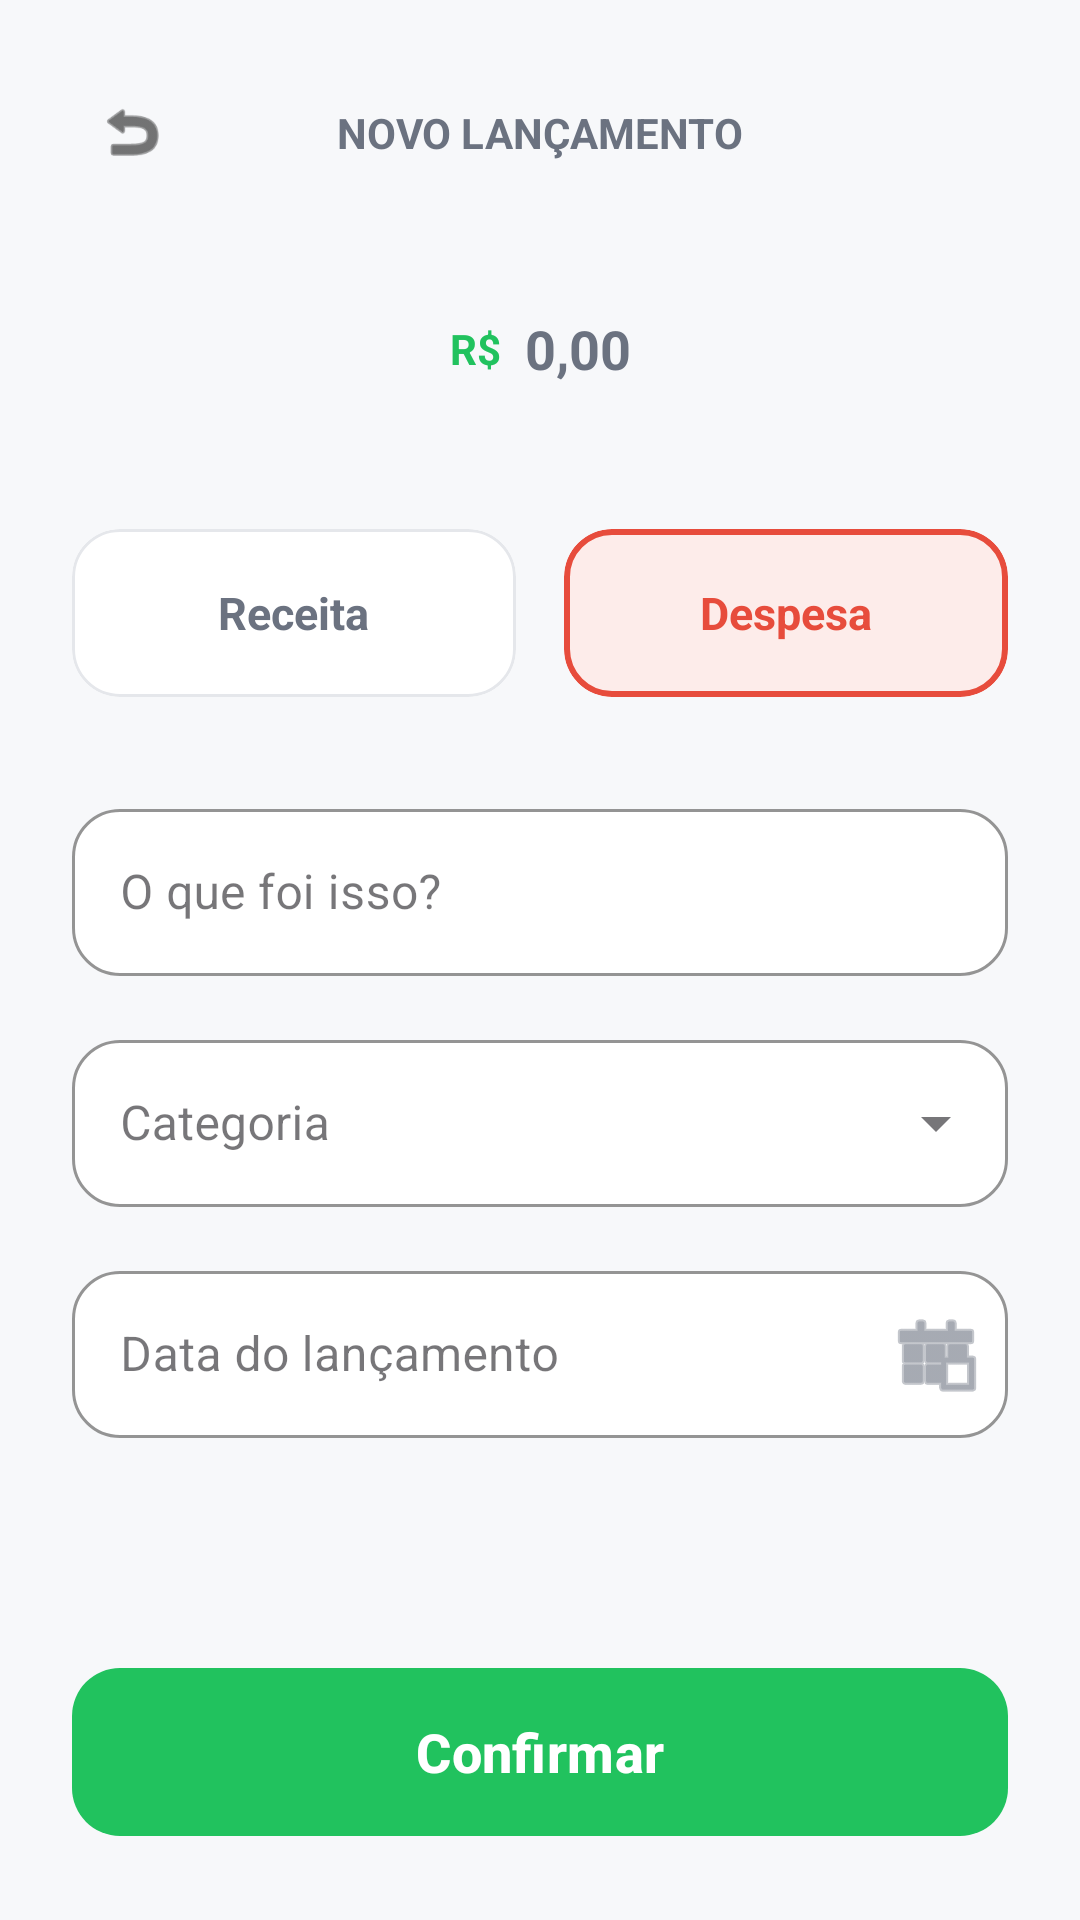

Android layout source for this screen:
<!-- AndroidManifest.xml: application theme Theme.CashMe -->
<!-- res/layout/activity_novo_lancamento.xml -->
<?xml version="1.0" encoding="utf-8"?>
<androidx.constraintlayout.widget.ConstraintLayout
    xmlns:android="http://schemas.android.com/apk/res/android"
    xmlns:app="http://schemas.android.com/apk/res-auto"
    android:layout_width="match_parent"
    android:layout_height="match_parent"
    android:background="@color/bg_general">

    
    <ImageView
        android:id="@+id/ivBack"
        android:layout_width="40dp"
        android:layout_height="40dp"
        android:layout_marginStart="24dp"
        android:layout_marginTop="24dp"
        android:background="?attr/selectableItemBackgroundBorderless"
        android:clickable="true"
        android:focusable="true"
        android:padding="8dp"
        android:src="@android:drawable/ic_menu_revert"
        app:tint="@color/text_primary"
        app:layout_constraintStart_toStartOf="parent"
        app:layout_constraintTop_toTopOf="parent" />

    
    <TextView
        android:id="@+id/tvTitle"
        android:layout_width="wrap_content"
        android:layout_height="wrap_content"
        android:text="Novo Lançamento"
        android:textColor="@color/text_secondary"
        android:textSize="14sp"
        android:textStyle="bold"
        android:textAllCaps="true"
        app:layout_constraintBottom_toBottomOf="@id/ivBack"
        app:layout_constraintEnd_toEndOf="parent"
        app:layout_constraintStart_toStartOf="parent"
        app:layout_constraintTop_toTopOf="@id/ivBack" />

    
    <LinearLayout
        android:id="@+id/llValue"
        android:layout_width="wrap_content"
        android:layout_height="wrap_content"
        android:layout_marginTop="40dp"
        android:gravity="center"
        android:orientation="horizontal"
        app:layout_constraintEnd_toEndOf="parent"
        app:layout_constraintStart_toStartOf="parent"
        app:layout_constraintTop_toBottomOf="@id/ivBack">

        <TextView
            android:layout_width="wrap_content"
            android:layout_height="wrap_content"
            android:layout_marginEnd="8dp"
            android:text="R$"
            android:textColor="@color/green_primary"
            app:autoSizeMinTextSize="24sp"
            app:autoSizeMaxTextSize="56sp"
            android:textStyle="bold" />

        <EditText
            android:id="@+id/etValue"
            android:layout_width="wrap_content"
            android:layout_height="wrap_content"
            android:background="@null"
            android:hint="0,00"
            android:inputType="numberDecimal"
            android:maxLength="14"
            android:textColor="@color/text_primary"
            android:textColorHint="@color/text_secondary"
            android:textStyle="bold"
            app:autoSizeTextType="uniform"
            app:autoSizeMinTextSize="24sp"
            app:autoSizeMaxTextSize="56sp" />
    </LinearLayout>

    
    <LinearLayout
        android:id="@+id/llTypeCards"
        android:layout_width="match_parent"
        android:layout_height="wrap_content"
        android:layout_marginHorizontal="24dp"
        android:layout_marginTop="48dp"
        android:orientation="horizontal"
        android:weightSum="2"
        app:layout_constraintTop_toBottomOf="@id/llValue">

        
        <com.google.android.material.card.MaterialCardView
            android:id="@+id/cvIncome"
            android:layout_width="0dp"
            android:layout_height="56dp"
            android:layout_weight="1"
            android:layout_marginEnd="8dp"
            android:clickable="true"
            android:focusable="true"
            app:cardBackgroundColor="@color/white"
            app:cardCornerRadius="16dp"
            app:cardElevation="0dp"
            app:strokeColor="@color/gray_border"
            app:strokeWidth="1dp">

            <TextView
                android:id="@+id/tvIncomeText"
                android:layout_width="wrap_content"
                android:layout_height="wrap_content"
                android:layout_gravity="center"
                android:text="Receita"
                android:textColor="@color/text_secondary"
                android:textSize="15sp"
                android:textStyle="bold" />
        </com.google.android.material.card.MaterialCardView>

        
        <com.google.android.material.card.MaterialCardView
            android:id="@+id/cvExpense"
            android:layout_width="0dp"
            android:layout_height="56dp"
            android:layout_weight="1"
            android:layout_marginStart="8dp"
            android:clickable="true"
            android:focusable="true"
            app:cardBackgroundColor="#FDECEA"
            app:cardCornerRadius="16dp"
            app:cardElevation="0dp"
            app:strokeColor="@color/red_expense"
            app:strokeWidth="2dp">

            <TextView
                android:id="@+id/tvExpenseText"
                android:layout_width="wrap_content"
                android:layout_height="wrap_content"
                android:layout_gravity="center"
                android:text="Despesa"
                android:textColor="@color/red_expense"
                android:textSize="15sp"
                android:textStyle="bold" />
        </com.google.android.material.card.MaterialCardView>
    </LinearLayout>

    

    
    <com.google.android.material.textfield.TextInputLayout
        android:id="@+id/tilDescription"
        style="@style/Widget.MaterialComponents.TextInputLayout.OutlinedBox"
        android:layout_width="match_parent"
        android:layout_height="wrap_content"
        android:layout_marginHorizontal="24dp"
        android:layout_marginTop="32dp"
        android:hint="O que foi isso?"
        app:boxBackgroundColor="@color/white"
        app:boxCornerRadiusBottomEnd="16dp"
        app:boxCornerRadiusBottomStart="16dp"
        app:boxCornerRadiusTopEnd="16dp"
        app:boxCornerRadiusTopStart="16dp"
        app:boxStrokeColor="@color/gray_border"
        app:boxStrokeWidth="1dp"
        app:boxStrokeWidthFocused="2dp"
        app:layout_constraintTop_toBottomOf="@id/llTypeCards">

        <com.google.android.material.textfield.TextInputEditText
            android:id="@+id/etDescription"
            android:layout_width="match_parent"
            android:layout_height="wrap_content"
            android:inputType="textCapSentences"
            android:textColor="@color/text_primary" />
    </com.google.android.material.textfield.TextInputLayout>

    
    <com.google.android.material.textfield.TextInputLayout
        android:id="@+id/tilCategory"
        style="@style/Widget.MaterialComponents.TextInputLayout.OutlinedBox.ExposedDropdownMenu"
        android:layout_width="match_parent"
        android:layout_height="wrap_content"
        android:layout_marginHorizontal="24dp"
        android:layout_marginTop="16dp"
        android:hint="Categoria"
        app:boxBackgroundColor="@color/white"
        app:boxCornerRadiusBottomEnd="16dp"
        app:boxCornerRadiusBottomStart="16dp"
        app:boxCornerRadiusTopEnd="16dp"
        app:boxCornerRadiusTopStart="16dp"
        app:boxStrokeColor="@color/gray_border"
        app:boxStrokeWidth="1dp"
        app:boxStrokeWidthFocused="2dp"
        app:layout_constraintTop_toBottomOf="@id/tilDescription">

        <AutoCompleteTextView
            android:id="@+id/actvCategory"
            android:layout_width="match_parent"
            android:layout_height="wrap_content"
            android:inputType="none"
            android:textColor="@color/text_primary" />
    </com.google.android.material.textfield.TextInputLayout>

    
    <com.google.android.material.textfield.TextInputLayout
        android:id="@+id/tilDate"
        style="@style/Widget.MaterialComponents.TextInputLayout.OutlinedBox"
        android:layout_width="match_parent"
        android:layout_height="wrap_content"
        android:layout_marginHorizontal="24dp"
        android:layout_marginTop="16dp"
        android:hint="Data do lançamento"
        app:boxBackgroundColor="@color/white"
        app:boxCornerRadiusBottomEnd="16dp"
        app:boxCornerRadiusBottomStart="16dp"
        app:boxCornerRadiusTopEnd="16dp"
        app:boxCornerRadiusTopStart="16dp"
        app:boxStrokeColor="@color/gray_border"
        app:boxStrokeWidth="1dp"
        app:boxStrokeWidthFocused="2dp"
        app:endIconDrawable="@android:drawable/ic_menu_today"
        app:endIconMode="custom"
        app:endIconTint="@color/text_secondary"
        app:layout_constraintTop_toBottomOf="@id/tilCategory">

        <com.google.android.material.textfield.TextInputEditText
            android:id="@+id/etDate"
            android:layout_width="match_parent"
            android:layout_height="wrap_content"
            android:focusable="false"
            android:inputType="none"
            android:textColor="@color/text_primary" />
    </com.google.android.material.textfield.TextInputLayout>

    
    <com.google.android.material.button.MaterialButton
        android:id="@+id/btnSalvar"
        android:layout_width="match_parent"
        android:layout_height="64dp"
        android:layout_marginHorizontal="24dp"
        android:layout_marginBottom="24dp"
        android:text="Confirmar"
        android:textAllCaps="false"
        android:textSize="18sp"
        android:textStyle="bold"
        app:backgroundTint="@color/green_primary"
        app:cornerRadius="16dp"
        app:elevation="4dp"
        app:layout_constraintBottom_toBottomOf="parent" />

</androidx.constraintlayout.widget.ConstraintLayout>
<!-- resources referenced by this layout -->
<resources>
  <color name="bg_general">#F7F8FA</color>
  <color name="gray_border">#E5E7EB</color>
  <color name="green_primary">#21C25E</color>
  <color name="red_expense">#E74C3C</color>
  <color name="text_primary">#1A1A1A</color>
  <color name="text_secondary">#6B7280</color>
  <color name="white">#FFFFFFFF</color>
  <style name="Theme.CashMe" parent="Base.Theme.CashMe" />
  <style name="Base.Theme.CashMe" parent="Theme.Material3.DayNight.NoActionBar">
          
          
      </style>
</resources>
